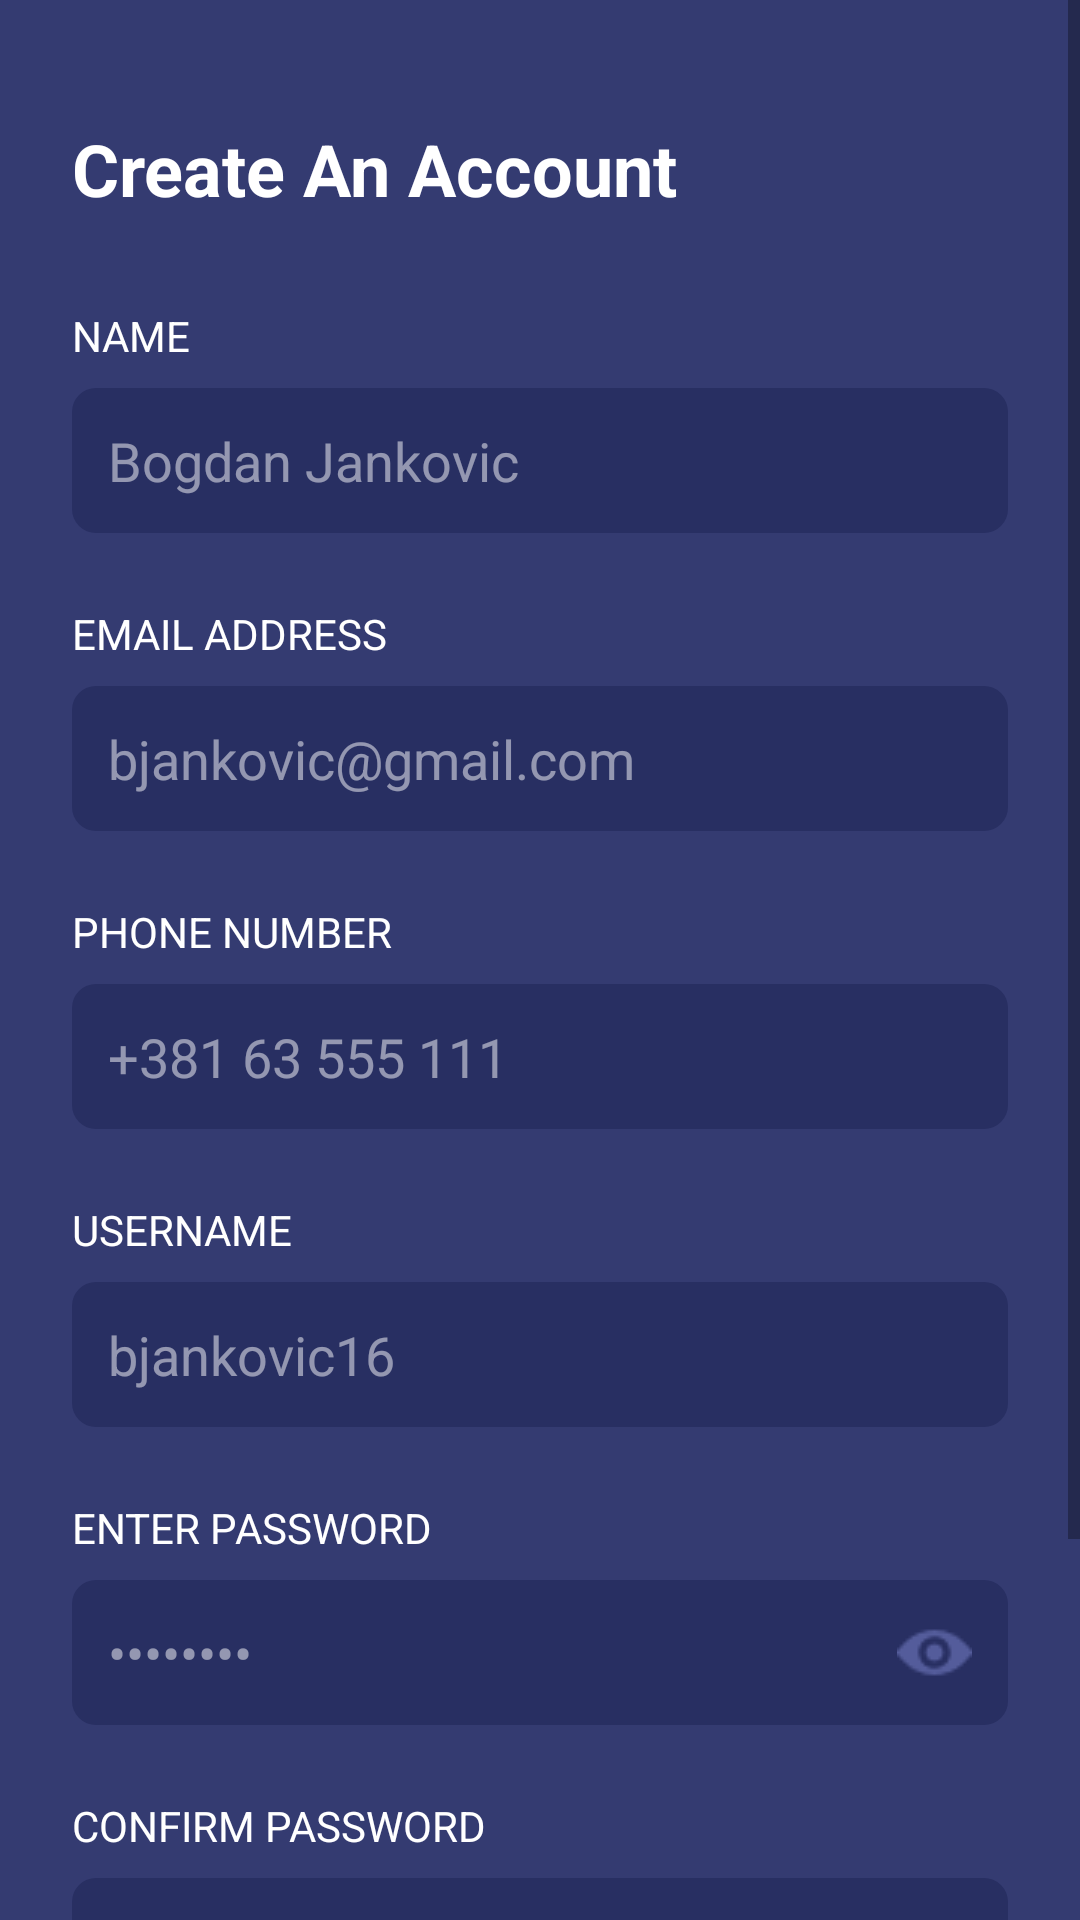

Write the Android layout XML for this screen, with the resource values it uses.
<!-- AndroidManifest.xml: application theme Theme.Empty -->
<!-- res/layout/register.xml -->
<?xml version="1.0" encoding="utf-8"?>
<RelativeLayout xmlns:android="http://schemas.android.com/apk/res/android"
    xmlns:tools="http://schemas.android.com/tools"
    android:layout_width="match_parent"
    android:layout_height="match_parent"
    android:background="@color/background">

    <ScrollView
        android:layout_width="match_parent"
        android:layout_height="match_parent"
        android:fillViewport="true">

        <LinearLayout
            android:layout_width="match_parent"
            android:layout_height="wrap_content"
            android:orientation="vertical"
            android:paddingHorizontal="24dp"
            android:paddingTop="40dp"
            android:paddingBottom="30dp">

            <TextView
                android:layout_width="match_parent"
                android:layout_height="wrap_content"
                android:layout_marginBottom="30dp"
                android:text="Create An Account"
                android:textColor="@color/white"
                android:textSize="24sp"
                android:textStyle="bold"
                tools:ignore="HardcodedText" />

            <TextView
                android:layout_width="match_parent"
                android:layout_height="wrap_content"
                android:layout_marginBottom="8dp"
                android:text="NAME"
                android:textColor="@color/white"
                android:textSize="14sp"
                tools:ignore="HardcodedText" />

            <EditText
                android:id="@+id/editTextName"
                android:layout_width="match_parent"
                android:layout_height="wrap_content"
                android:layout_marginBottom="24dp"
                android:background="@drawable/edit_text_background"
                android:hint="Bogdan Jankovic"
                android:inputType="textPersonName"
                android:padding="12dp"
                android:textColor="@color/white"
                android:textColorHint="#80FFFFFF"
                tools:ignore="HardcodedText" />

            <TextView
                android:layout_width="match_parent"
                android:layout_height="wrap_content"
                android:layout_marginBottom="8dp"
                android:text="EMAIL ADDRESS"
                android:textColor="@color/white"
                android:textSize="14sp"
                tools:ignore="HardcodedText" />

            <EditText
                android:id="@+id/editTextEmail"
                android:layout_width="match_parent"
                android:layout_height="wrap_content"
                android:layout_marginBottom="24dp"
                android:background="@drawable/edit_text_background"
                android:hint="bjankovic@gmail.com"
                android:inputType="textEmailAddress"
                android:padding="12dp"
                android:textColor="@color/white"
                android:textColorHint="#80FFFFFF"
                tools:ignore="HardcodedText" />

            <TextView
                android:layout_width="match_parent"
                android:layout_height="wrap_content"
                android:layout_marginBottom="8dp"
                android:text="PHONE NUMBER"
                android:textColor="@color/white"
                android:textSize="14sp"
                tools:ignore="HardcodedText" />

            <EditText
                android:id="@+id/editTextPhone"
                android:layout_width="match_parent"
                android:layout_height="wrap_content"
                android:layout_marginBottom="24dp"
                android:background="@drawable/edit_text_background"
                android:hint="+381 63 555 111"
                android:inputType="phone"
                android:padding="12dp"
                android:textColor="@color/white"
                android:textColorHint="#80FFFFFF"
                tools:ignore="HardcodedText" />

            <TextView
                android:layout_width="match_parent"
                android:layout_height="wrap_content"
                android:layout_marginBottom="8dp"
                android:text="USERNAME"
                android:textColor="@color/white"
                android:textSize="14sp"
                tools:ignore="HardcodedText" />

            <EditText
                android:id="@+id/editTextUsername"
                android:layout_width="match_parent"
                android:layout_height="wrap_content"
                android:layout_marginBottom="24dp"
                android:background="@drawable/edit_text_background"
                android:hint="bjankovic16"
                android:inputType="text"
                android:padding="12dp"
                android:textColor="@color/white"
                android:textColorHint="#80FFFFFF"
                tools:ignore="HardcodedText" />

            <TextView
                android:layout_width="match_parent"
                android:layout_height="wrap_content"
                android:layout_marginBottom="8dp"
                android:text="ENTER PASSWORD"
                android:textColor="@color/white"
                android:textSize="14sp"
                tools:ignore="HardcodedText" />

            <RelativeLayout
                android:layout_width="match_parent"
                android:layout_height="wrap_content"
                android:layout_marginBottom="24dp"
                android:background="@drawable/edit_text_background">

                <EditText
                    android:id="@+id/editTextPassword"
                    android:layout_width="match_parent"
                    android:layout_height="wrap_content"
                    android:background="@android:color/transparent"
                    android:hint="••••••••"
                    android:inputType="textPassword"
                    android:padding="12dp"
                    android:textColor="@color/white"
                    android:textColorHint="#80FFFFFF"
                    tools:ignore="HardcodedText" />

                <ImageButton
                    android:id="@+id/buttonShowPassword"
                    android:layout_width="wrap_content"
                    android:layout_height="wrap_content"
                    android:layout_alignParentEnd="true"
                    android:layout_centerVertical="true"
                    android:layout_marginEnd="12dp"
                    android:background="@android:color/transparent"
                    android:contentDescription="Show password"
                    android:src="@drawable/visibility" />
            </RelativeLayout>

            <TextView
                android:layout_width="match_parent"
                android:layout_height="wrap_content"
                android:layout_marginBottom="8dp"
                android:text="CONFIRM PASSWORD"
                android:textColor="@color/white"
                android:textSize="14sp"
                tools:ignore="HardcodedText" />

            <RelativeLayout
                android:layout_width="match_parent"
                android:layout_height="wrap_content"
                android:layout_marginBottom="30dp"
                android:background="@drawable/edit_text_background">

                <EditText
                    android:id="@+id/editTextConfirmPassword"
                    android:layout_width="match_parent"
                    android:layout_height="wrap_content"
                    android:background="@android:color/transparent"
                    android:hint="••••••••"
                    android:inputType="textPassword"
                    android:padding="12dp"
                    android:textColor="@color/white"
                    android:textColorHint="#80FFFFFF"
                    tools:ignore="HardcodedText" />

                <ImageButton
                    android:id="@+id/buttonShowConfirmPassword"
                    android:layout_width="wrap_content"
                    android:layout_height="wrap_content"
                    android:layout_alignParentEnd="true"
                    android:layout_centerVertical="true"
                    android:layout_marginEnd="12dp"
                    android:background="@android:color/transparent"
                    android:contentDescription="Show password"
                    android:src="@drawable/visibility" />
            </RelativeLayout>

            <Button
                android:id="@+id/buttonSignUp"
                android:layout_width="match_parent"
                android:layout_height="wrap_content"
                android:layout_marginBottom="16dp"
                android:background="@color/white"
                android:padding="12dp"
                android:text="SIGN UP"
                android:textColor="@color/background"
                tools:ignore="HardcodedText" />
        </LinearLayout>
    </ScrollView>
</RelativeLayout>
<!-- resources referenced by this layout -->
<resources>
  <color name="background">#343B71</color>
  <color name="white">#FFFFFFFF</color>
  <!-- drawable edit_text_background (drawable) -->
  <?xml version="1.0" encoding="utf-8"?>
  <shape xmlns:android="http://schemas.android.com/apk/res/android"
      android:shape="rectangle">
      
      
      <corners android:radius="8dp" />
      
      
      <solid android:color="#282F62" />
      
  </shape>
  <!-- drawable visibility: png bitmap (drawable, 632 bytes) -->
  <style name="Theme.Empty" parent="Theme.AppCompat.Light.NoActionBar">
          <item name="android:windowFullscreen">true</item>
      </style>
</resources>
